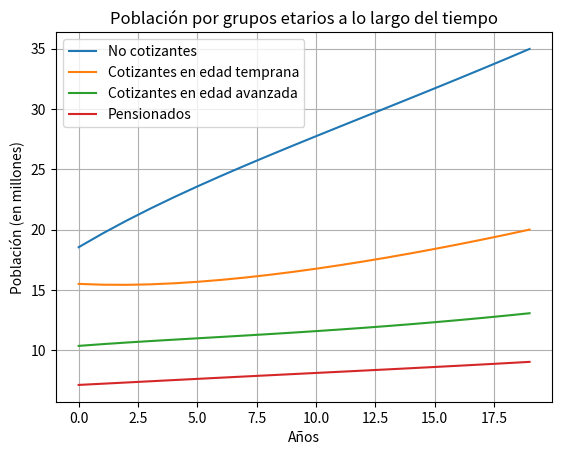
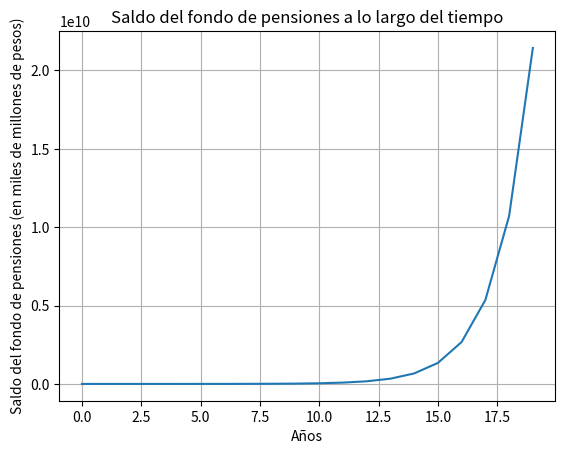
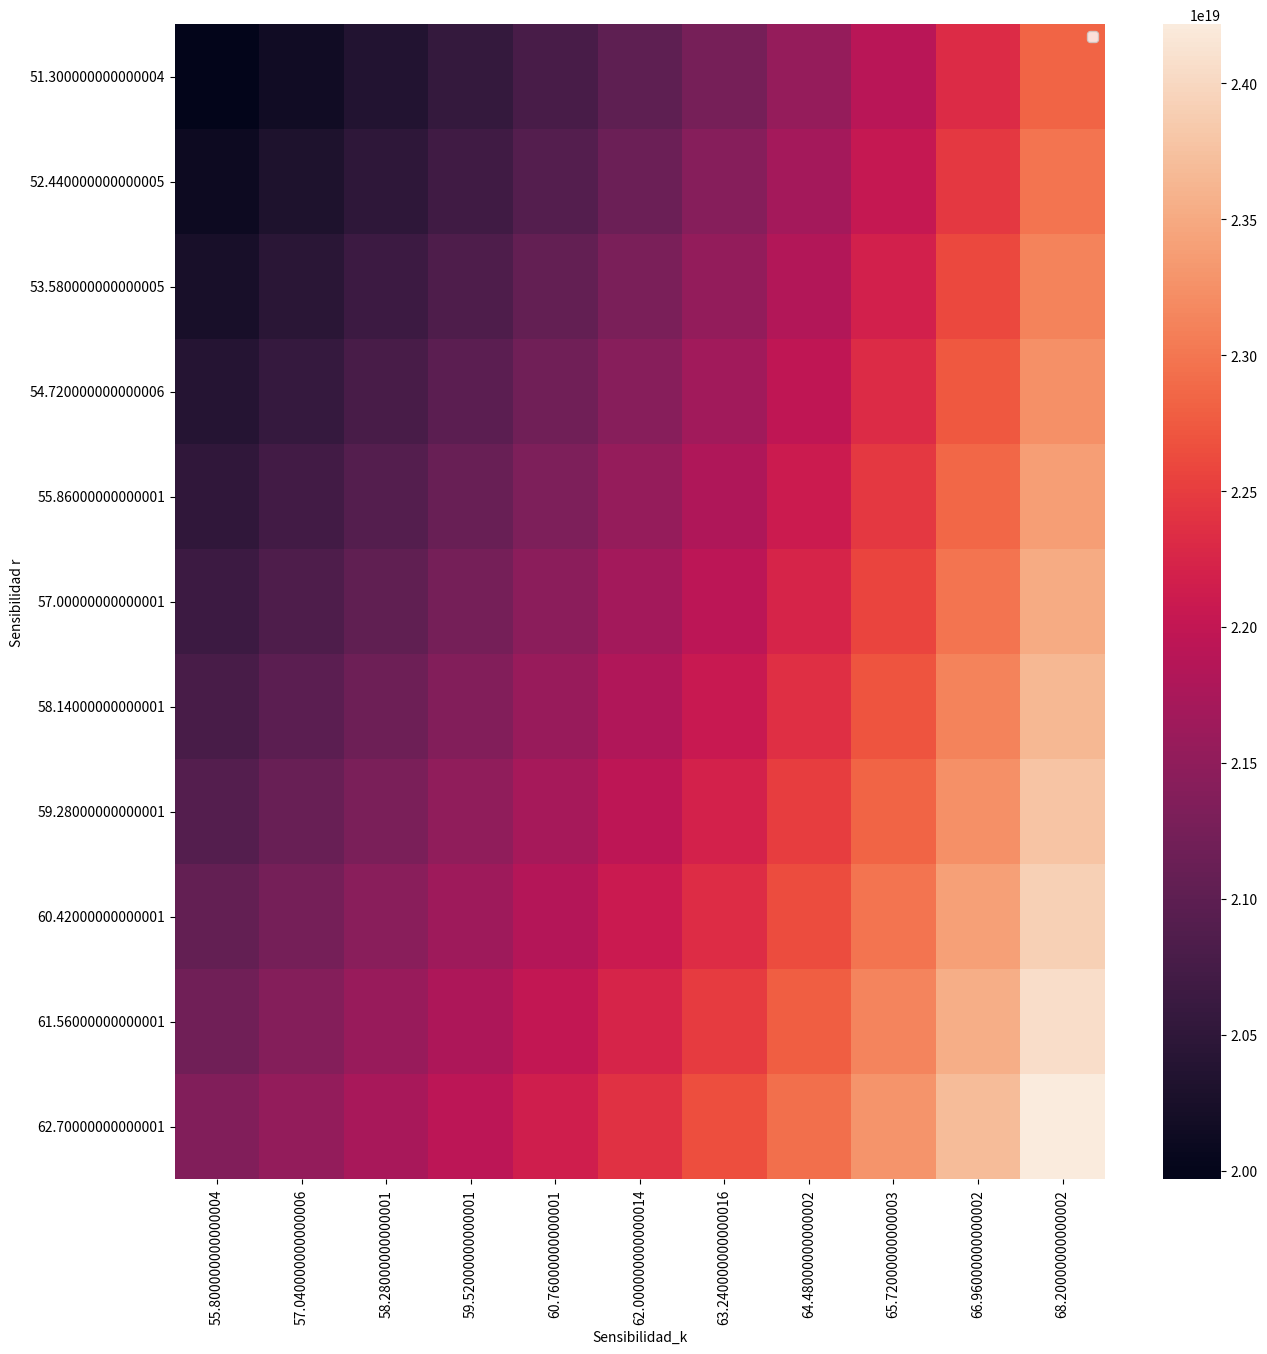

Reproduce these figures in Python, in order.
# -*- coding: utf-8 -*-
"""
Created on Tue Aug 15 16:46:26 2023

[redacted]
"""

import numpy as np
import matplotlib.pyplot as plt

# Parámetros del modelo
n_years = 20
n_age_groups = 4
population_H = np.zeros((n_years, n_age_groups))
population_M = np.zeros((n_years, n_age_groups))

# Datos iniciales
initial_population_total = 51520000
 
initial_population_H = np.array([0.1847 * initial_population_total, 0.1607 * initial_population_total, 0.0917 * initial_population_total, 0.0512 * initial_population_total])
initial_population_M = np.array([0.1752 * initial_population_total, 0.1402 * initial_population_total, 0.1094 * initial_population_total, 0.0871 * initial_population_total])
population_H[0, :] = initial_population_H
population_M[0, :] = initial_population_M

# Parámetros adicionales
birth_rate = 0.14  #tasa de natalidad anual
unemployment_rate = 0.112 #porcentaje de la población que está desempleada
informality_rate = 0.58  #porcentaje de la población que trabaja en la economía informal
average_salary = 19240596  #salario promedio en la economía
inflation_rate = 0.07  #tasa de inflación anual
E_initial = 22  #edad inicial de la población cotizando
E_jubilacion_M = 57  #edad de jubilación para mujeres
E_jubilacion_H = 62  #edad de jubilación para hombres
A = 0.4  #porcentaje de salario que se aporta al fondo
B = 0.7 #porcentaje del salario pagado a los jubilados
esperanza_vida = 75  #esperanza de vida al nacer

# Tasas de mortalidad por grupo etario (estimaciones ficticias)
mortality_rates = np.array([0.008, 0.008, 0.012, 0.0])

# Funciones para el modelo
def update_population(pop, birth_rate, mortality_rates, E_initial, E_jubilacion, esperanza_vida):
    new_pop = np.zeros_like(pop)
   
    # Aplicar tasas de mortalidad
    pop_after_mortality = pop * (1 - mortality_rates)
   
    new_pop[0] = pop_after_mortality[0] - pop_after_mortality[0] * (1 / (E_initial - 1)) + (birth_rate * (pop_after_mortality[1]))
    new_pop[1] = pop_after_mortality[1] - pop_after_mortality[1] * (1 / ((E_jubilacion - E_initial)/2)) + pop_after_mortality[0] * (1 / (E_initial - 1))
    new_pop[2] = pop_after_mortality[2] - pop_after_mortality[2] * (1 / ((E_jubilacion - E_initial)/2)) + pop_after_mortality[1] * (1 / ((E_jubilacion - E_initial)/2))
    new_pop[3] = pop_after_mortality[3] + pop_after_mortality[2] * (1 / ((E_jubilacion - E_initial)/2)) - pop_after_mortality[3] * (1 / (esperanza_vida - E_jubilacion))
    #Ajuste poblacion pensionados con tasaa de mortalidad
    #new_pop[3] = pop_after_mortality[3] + pop_after_mortality[2] * (1 / ((E_jubilacion - E_initial)/2))
   
    return new_pop

def update_fund(pop, unemp_rate, inf_rate, inform_rate, avg_salary, A, E_initial, E_jubilacion):
    contributors = (pop[1] + pop[2]) * (1 - unemp_rate) * (1 - inform_rate)  
    retirees = pop[3] * (1 - inform_rate) * (1 - unemp_rate)
   
    income = contributors * A * avg_salary * (1 + inf_rate)
    expenses = retirees * avg_salary * B * (1 + inf_rate)
   
    return income - expenses

# Simulación del modelo
fund_balance = np.zeros(n_years)
fund_balance[0] = 100000000000  # Saldo inicial del fondo

for t in range(1, n_years):
    population_H[t, :] = update_population(population_H[t-1, :], birth_rate, mortality_rates, E_initial, E_jubilacion_H, esperanza_vida)
    fund_balance[t] = fund_balance[t-1] + update_fund(population_H[t, :], unemployment_rate, inflation_rate, informality_rate,average_salary, A, E_initial, E_jubilacion_H)
    population_M[t, :] = update_population(population_M[t-1, :], birth_rate, mortality_rates, E_initial, E_jubilacion_M, esperanza_vida)
    fund_balance[t] += fund_balance[t-1] + update_fund(population_M[t, :], unemployment_rate, inflation_rate, informality_rate,average_salary, A, E_initial, E_jubilacion_M)

# Gráficos
time = np.arange(n_years)

# Gráfico de la población por grupos etarios
plt.figure()
plt.plot(time, (population_H + population_M)/1000000)
plt.xlabel('Años')
plt.ylabel('Población (en millones)')
plt.title('Población por grupos etarios a lo largo del tiempo')
plt.legend(['No cotizantes', 'Cotizantes en edad temprana', 'Cotizantes en edad avanzada', 'Pensionados'])
plt.grid(True)
plt.show()

# Gráfico del saldo del fondo de pensiones
'''plt.figure()
plt.plot(time, fund_balance)
plt.xlabel('Años')
plt.ylabel('Saldo del fondo de pensiones')
plt.title('Saldo del fondo de pensiones a lo largo del tiempo')
plt.grid(True)
plt.show()

'''

# Grafico del saldo del fondo de pensiones en miles de millones de pesos
plt.figure()
plt.plot(time, fund_balance / 1000000000)
plt.xlabel('Años')
plt.ylabel('Saldo del fondo de pensiones (en miles de millones de pesos)')
plt.title('Saldo del fondo de pensiones a lo largo del tiempo')
plt.grid(True)
plt.show()

#analisis de sensibilidad

vecA=np.arange(7,22,1)
vecIndicador=np.zeros(vecA.shape)

r_minimo=E_jubilacion_M*(1-0.10)
r_maximo=E_jubilacion_M*(1+0.11)
r_pasos=E_jubilacion_M*(0.02)
k_minimo=E_jubilacion_H*(1-0.10)
k_maximo=E_jubilacion_H*(1+0.11)
k_pasos=E_jubilacion_H*(0.02)


vecr=np.arange(r_minimo,r_maximo,r_pasos)
veck=np.arange(k_minimo,k_maximo,k_pasos)

vecIndicador = np.zeros((len(vecr),len(veck)))

def model_sensibilidad(vecr,veck):
   
    #recibimos variables
    #N_o=parameter
    #N=(N_o*k*mt.exp(r*t))/(k-N_o+(N_o*mt.exp(r*t)))
    for i in range(len(vecr)):
        for j in range(len(veck)):
            #print(vecIndicador[i,j], simu_temp[-1,0])
           # vecIndicador[i,j] = update_fund(pop, unemp_rate, inf_rate, inform_rate, avg_salary, A, E_initial, E_jubilacion)
            for t in range(1, n_years):
                population_H[t, :] = update_population(population_H[t-1, :], birth_rate, mortality_rates, E_initial, vecr[i], esperanza_vida)
                fund_balance[t] = fund_balance[t-1] + update_fund(population_H[t, :], unemployment_rate, inflation_rate, informality_rate,average_salary, A, E_initial, vecr[i])
                population_M[t, :] = update_population(population_M[t-1, :], birth_rate, mortality_rates, E_initial, veck[j], esperanza_vida)
                fund_balance[t] += fund_balance[t-1] + update_fund(population_M[t, :], unemployment_rate, inflation_rate, informality_rate,average_salary, A, E_initial, veck[j])
                vecIndicador[i,j]=fund_balance[t]
            # Gráficos    
    #Calculamos derivadas
    return vecIndicador

vecIndicador=model_sensibilidad(vecr, veck)

# for i in range(len(vecr)):
#     for j in range(len(veck)):
       
#         simu_temp=odeint(model_sensibilidad, N_o, vecTime, args=(vecr[i],veck[j]))
#         #print(vecIndicador[i,j], simu_temp[-1,0])
#         vecIndicador[i,j] = simu_temp[-1,0]
# library
import seaborn as sns
import pandas as pd
import numpy as np

# Create a dataset

df = pd.DataFrame(vecIndicador, index=list(vecr), columns=list(veck))

# Default heatmap
plt.figure(figsize = (15,15))
p1 = sns.heatmap(df,linewidths=0)

plt.legend("Analisis de sensiblidad de k y r")
plt.xlabel('Sensibilidad_k')
plt.ylabel('Sensibilidad r')
plt.show()